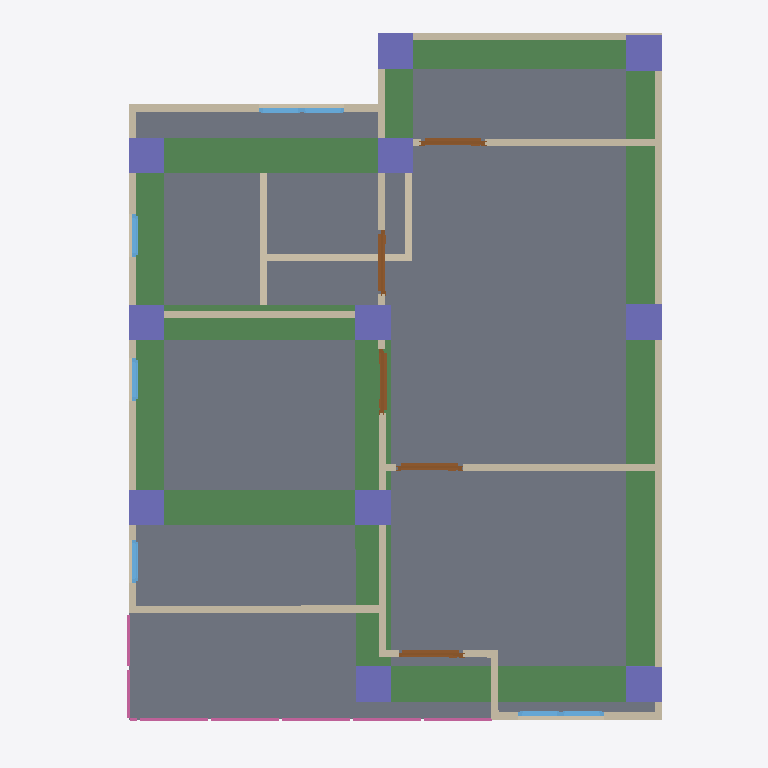
Plan cut of the same IFC building model at storey '2F' (level 3.00 m, cut at 4.40 m), seen from above with north up, elements coloured by IFC class: 17 walls (beige), 11 columns (violet), 10 beams (green), 7 windows (light blue), 5 doors (brown), 4 railings (pink), 1 slab (grey). Cut surfaces are drawn darker.
Extent 10.0 m × 10.0 m × 7.1 m (x, y, z). Storeys (3): GF at 0.00 m; 2F at 3.00 m; Roof at 6.00 m. Elements (106): 27 IfcWall, 23 IfcColumn, 21 IfcBeam, 12 IfcWindow, 8 IfcDoor, 8 IfcRailing, 3 IfcSlab, 2 IfcStairFlight, 1 IfcCovering, 1 IfcRoof.

HEADER;
FILE_DESCRIPTION(('ViewDefinition[DesignTransferView]'),'2;1');
FILE_NAME('s05-activity.ifc','2025-09-10T18:22:50+08:00',(''),(''),'IfcOpenShell 0.8.3-post1','Bonsai 0.8.3-post1','');
FILE_SCHEMA(('IFC4'));
ENDSEC;
DATA;
#1=IFCPROJECT('2do6JKlBn5rAql$SYuBX2p',$,'My Project',$,$,$,$,(#14,#26),#9);
#31=IFCSITE('18FFEFAJXAxgqD7A3oOWQV',$,'My Site',$,$,#54,$,$,$,$,$,$,$,$);
#37=IFCBUILDING('0SpcR7_P13X8$oXn3biEbB',$,'My Building',$,$,#60,$,$,$,$,$,$);
#43=IFCBUILDINGSTOREY('0e1tQeDzXBpRi9A2dMQoml',$,'2F',$,$,#6157,$,$,$,$);
#67=IFCBUILDINGSTOREY('3n7mFoHQXFw8eFMZLPnMm5',$,'GF',$,$,#83,$,$,$,$);
#6131=IFCBUILDINGSTOREY('3o4KTI4Cz3lAeelDrAx4MK',$,'Roof',$,$,#6152,$,$,$,$);
#6555=IFCSLAB('2xTbuNfaP8ZhUcadkuQFA6',$,'Slab',$,$,#9628,#6569,$,$);
#11207=IFCBEAM('1x8Ee5pYj1UxtBCrLxVK8m',$,'Beam',$,$,#11720,#11219,$,$);
#11230=IFCBEAM('02zrhFWiP2D9JXHdMkDEvS',$,'Beam',$,$,#11406,#11241,$,$);
#11296=IFCBEAM('0aVmUfzaj1IQOzAGv8Mv4e',$,'Beam',$,$,#11303,#11307,$,$);
#11318=IFCBEAM('0VoNy03Gv7V8icrt6I6VDq',$,'Beam',$,$,#11325,#11329,$,$);
#11274=IFCBEAM('1sSY88riD2fuyD$wofyr1P',$,'Beam',$,$,#11493,#11285,$,$);
#11362=IFCBEAM('1tK6v4HMT0YR3lQtU8Zsaz',$,'Beam',$,$,#11369,#11373,$,$);
#12723=IFCBEAM('2IYAr$3z9CbQa4hfZCUvd1',$,'Beam',$,$,#12730,#12734,$,$);
#12745=IFCBEAM('2vamV1EQrCGgY4QQLKv5OF',$,'Beam',$,$,#12752,#12756,$,$);
#2397=IFCWALL('2EghVNXR58uRbcm2U9BYXb',$,'Wall',$,$,#9533,#2403,$,$);
#11252=IFCBEAM('3UJO$rESP3DuMiJCyz7r7Z',$,'Beam',$,$,#11446,#11263,$,$);
#2322=IFCWALL('1aOgaWTkn1kOA6CUcMxBOr',$,'Wall',$,$,#9698,#2328,$,$);
#11340=IFCBEAM('0g16OBRu9CSx5lCYkkic0o',$,'Beam',$,$,#11624,#11351,$,$);
#2716=IFCWALL('2gKdIEVIX8FuzJJYKGMsjZ',$,'Wall',$,$,#9528,#2722,$,$);
#3034=IFCWALL('3VUDUn3qf2CA2lOlKZNxV3',$,'Wall',$,$,#9668,#3040,$,$);
#2297=IFCWALL('0zUGaIoWLA5v$y01GxujgT',$,'Wall',$,$,#9718,#2303,$,$);
#2247=IFCWALL('2XhQm1fGPFD99qqpRcL4DT',$,'Wall',$,$,#9518,#2253,$,$);
#3148=IFCWALL('3BQpOT9YfEZwTSJW0uvXA4',$,'Wall',$,$,#9633,#3154,$,$);
#3072=IFCWALL('2mE7oUxmvDI80Hq2pbmrf9',$,'Wall',$,$,#9548,#3078,$,$);
#9729=IFCCOLUMN('27YErNJHP9uf30dEbQ5P0s',$,'Column',$,$,#9736,#9740,$,$);
#10015=IFCCOLUMN('2diU3krZv2zhS6keYIZmx3',$,'Column',$,$,#10022,#10026,$,$);
#9751=IFCCOLUMN('20npX30wPBluJ6657PkINg',$,'Column',$,$,#10088,#9762,$,$);
#9883=IFCCOLUMN('06wIi$XQj2xgNSvpkTG41w',$,'Column',$,$,#9890,#9894,$,$);
#9861=IFCCOLUMN('0RM7dw$IHFeh5CID8nrCZm',$,'Column',$,$,#12811,#9872,$,$);
#9993=IFCCOLUMN('0fXj5LovL7pPmc_17pnOK2',$,'Column',$,$,#10000,#10004,$,$);
#10037=IFCCOLUMN('38SXJ4C6P0hviGAgKQTaRW',$,'Column',$,$,#10044,#10048,$,$);
#3110=IFCWALL('3VJLit_ND1oPSz4RXk$$Kv',$,'Wall',$,$,#9553,#3116,$,$);
#9773=IFCCOLUMN('3N49EDu3j2Lh$89u0rJ1$f',$,'Column',$,$,#10093,#9784,$,$);
#9817=IFCCOLUMN('3wr8CVdEr6FxABAcqUOKLk',$,'Column',$,$,#10103,#9828,$,$);
#9795=IFCCOLUMN('3KLjMK97nEOBpDzK8BChHs',$,'Column',$,$,#10098,#9806,$,$);
#9839=IFCCOLUMN('2TV$cF1pD3EBwx$BeshRTm',$,'Column',$,$,#10108,#9850,$,$);
#2816=IFCWALL('2MKpQMZofA1xQ9d1rXE56B',$,'Wall',$,$,#9683,#2822,$,$);
#931=IFCWALL('0JqFQsFRr0XPVtkcWfjBxj',$,'Wall',$,$,#1466,#937,$,$);
#687=IFCWALL('3xxSUJK7bF58ekAlFjJxOI',$,'Wall',$,$,#698,#693,$,$);
#956=IFCWALL('2GckjIQPDDkeiaimMCPqXq',$,'Wall',$,$,#1701,#962,$,$);
#12866=IFCDOOR('1GS12pynLAlRZYiofNZ1oP',$,'Door',$,$,#12968,#12874,$,2.0,0.899999976158142,$,$,$);
#12812=IFCDOOR('3ec0kFqHfCuwc3MBNYkNxZ',$,'Door',$,$,#12865,#12820,$,2.0,0.899999976158142,$,$,$);
#5607=IFCDOOR('0FhTdlhTr4Ahexd0C4QzXh',$,'Door',$,$,#9638,#5616,$,$,$,$,$,$);
#5542=IFCDOOR('1pFZmA$FD6BwzlF6scsJVn',$,'Door',$,$,#9663,#5551,$,2.0,0.899999976158142,$,$,$);
#12915=IFCDOOR('2VgRm2cmf5AwCu5FAbqKKZ',$,'Door',$,$,#12963,#12923,$,2.0,0.899999976158142,$,$,$);
#2791=IFCWALL('2gLIMjD_H5evoQUGOMh9Ek',$,'Wall',$,$,#9543,#2797,$,$);
#6854=IFCRAILING('2gJkgE4BPBVu$Vd_vNLI6S',$,'Railing',$,$,#9648,#6862,$,$);
#6785=IFCRAILING('0McSVKDlDDmOIUSctaGjg5',$,'Railing',$,$,#9643,#6794,$,$);
#2766=IFCWALL('3_bCx_Zvf7_hNKCGW376Ch',$,'Wall',$,$,#9593,#2772,$,$);
#2741=IFCWALL('0OYpegwHf86PkWT9VJNrdj',$,'Wall',$,$,#9538,#2747,$,$);
#8286=IFCRAILING('3FjB8EE_j9L8rcf3qk5zjO',$,'Railing',$,'FRAMELESS_PANEL',#9658,#8295,$,.USERDEFINED.);
#2272=IFCWALL('2s$lSmDwb12gcRdJK8LMjf',$,'Wall',$,$,#9523,#2278,$,$);
#4042=IFCWINDOW('1XrdVfPi1AAQxJlRONjuE$',$,'Window',$,$,#9703,#4051,$,0.899999976158142,0.600000023841858,$,$,$);
#4216=IFCWINDOW('3Hzk3r1e15ewhmx$_HWLod',$,'Window',$,$,#9708,#4225,$,0.899999976158142,0.600000023841858,$,$,$);
#4390=IFCWINDOW('3djl5zFNvFHQWN8zX7NXNA',$,'Window',$,$,#9713,#4399,$,0.899999976158142,0.600000023841858,$,$,$);
#7117=IFCRAILING('0aYKSUxU9DyQSgJ0pluhW1',$,'Railing',$,'FRAMELESS_PANEL',#9653,#7126,$,.USERDEFINED.);
#3912=IFCWINDOW('2EYlf4KyT5dAD2VptM1eEI',$,'Window',$,$,#9728,#3920,$,0.899999976158142,0.600000023841858,$,$,$);
#6316=IFCWINDOW('1QMlGIU3jF4u6k_Wr7PzCQ',$,'Window',$,$,#9688,#6325,$,0.899999976158142,0.600000023841858,$,$,$);
#6381=IFCWINDOW('0yi0xyuAf02xo7zKUNNbsf',$,'Window',$,$,#9693,#6389,$,0.899999976158142,0.600000023841858,$,$,$);
#3847=IFCWINDOW('08F9KJseL9jfot8aDNW353',$,'Window',$,$,#9723,#3856,$,0.899999976158142,0.600000023841858,$,$,$);
ENDSEC;